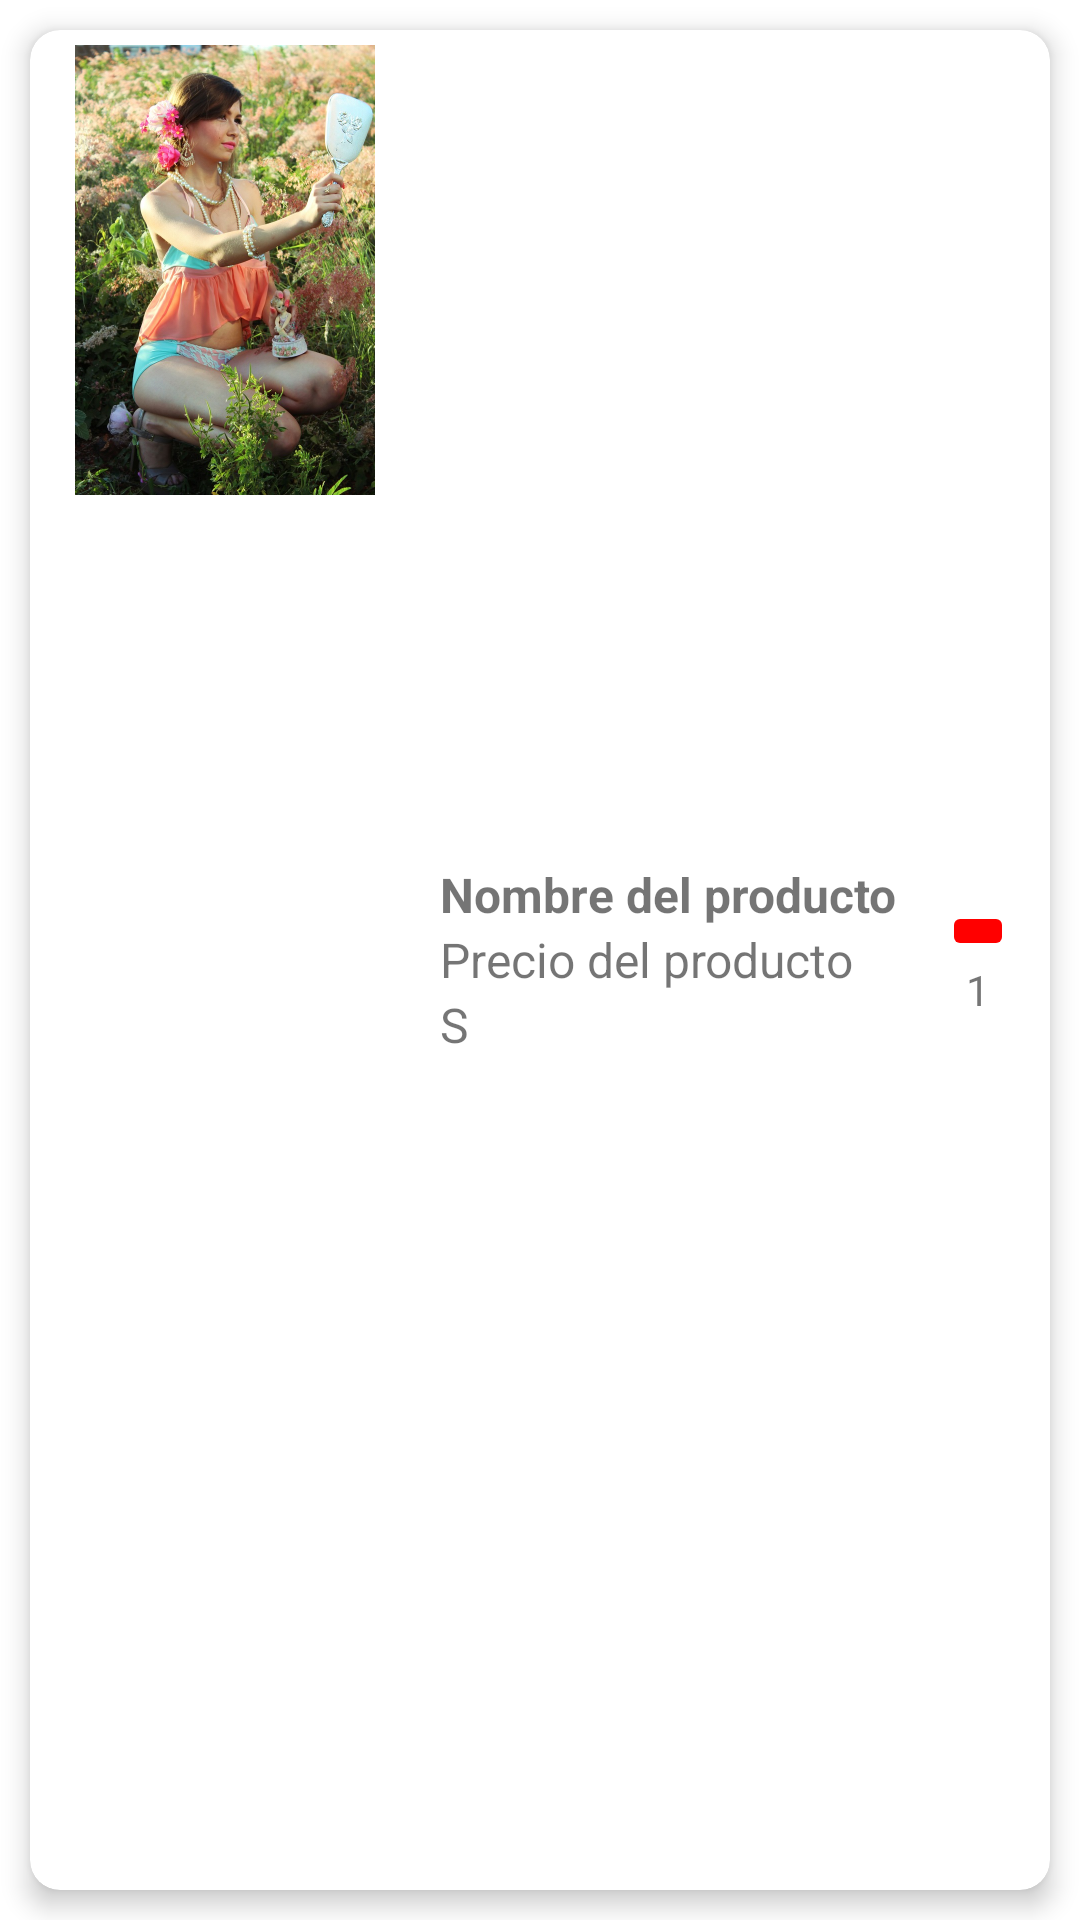

Android layout source for this screen:
<!-- AndroidManifest.xml: application theme Theme.MoiCaroline -->
<!-- res/layout/producto_carrito.xml -->
<?xml version="1.0" encoding="utf-8"?>
<LinearLayout xmlns:android="http://schemas.android.com/apk/res/android"
    xmlns:app="http://schemas.android.com/apk/res-auto"
    android:layout_width="match_parent"
    android:layout_height="wrap_content"
    android:layout_marginTop="7dp"
    android:gravity="center"
    android:orientation="horizontal">


    <androidx.cardview.widget.CardView
        android:layout_width="match_parent"
        android:layout_height="match_parent"
        android:layout_margin="10dp"
        app:cardBackgroundColor="#ffffff"
        app:cardCornerRadius="10dp"
        app:cardElevation="5dp">

        <LinearLayout
            android:layout_width="match_parent"
            android:layout_height="match_parent"
            android:orientation="horizontal">

            <ImageView
                android:id="@+id/imgProducto"
                android:layout_width="120dp"
                android:layout_height="150dp"
                android:layout_marginStart="5dp"
                android:layout_marginTop="5dp"
                android:layout_marginBottom="5dp"
                android:src="@drawable/baby_doll_producto" />

            <LinearLayout
                android:layout_width="wrap_content"
                android:layout_height="match_parent"
                android:layout_weight="1"
                android:gravity="center|center_vertical"
                android:orientation="horizontal">

                <LinearLayout
                    android:layout_width="wrap_content"
                    android:layout_height="wrap_content"
                    android:orientation="vertical">

                    <TextView
                        android:id="@+id/txtNombreProducto"
                        android:layout_width="match_parent"
                        android:layout_height="wrap_content"
                        android:text="Nombre del producto"
                        android:textSize="16sp"
                        android:textStyle="bold" />

                    <TextView
                        android:id="@+id/txtPrecioProducto"
                        android:layout_width="match_parent"
                        android:layout_height="wrap_content"
                        android:text="Precio del producto"
                        android:textSize="16sp" />

                    <TextView
                        android:id="@+id/txtTalla"
                        android:layout_width="match_parent"
                        android:layout_height="wrap_content"
                        android:text="S"
                        android:textSize="16sp" />
                </LinearLayout>

                <LinearLayout
                    android:layout_width="wrap_content"
                    android:layout_height="wrap_content"
                    android:layout_marginStart="15dp"
                    android:gravity="center|center_vertical"
                    android:orientation="vertical">

                    <ImageButton
                        android:id="@+id/btnEliminarProducto"
                        android:layout_width="wrap_content"
                        android:layout_height="wrap_content"
                        android:layout_weight="1"
                        android:backgroundTint="#FF0000"
                        android:src="@drawable/delete" />

                    <TextView
                        android:id="@+id/txtCantidad"
                        android:layout_width="wrap_content"
                        android:layout_height="wrap_content"
                        android:paddingStart="8dp"
                        android:paddingEnd="8dp"
                        android:text="1" />

                </LinearLayout>

            </LinearLayout>
        </LinearLayout>

    </androidx.cardview.widget.CardView>

</LinearLayout>
<!-- resources referenced by this layout -->
<resources>
  <!-- drawable baby_doll_producto: jpg bitmap (drawable, 247948 bytes) -->
  <style name="Theme.MoiCaroline" parent="Theme.MaterialComponents.DayNight.DarkActionBar">
          
          <item name="colorPrimary">@color/cafe</item>
          <item name="colorPrimaryVariant">@color/purple_700</item>
          <item name="colorOnPrimary">@color/white</item>
          
          <item name="colorSecondary">@color/teal_200</item>
          <item name="colorSecondaryVariant">@color/teal_700</item>
          <item name="colorOnSecondary">@color/black</item>
          
          <item name="android:statusBarColor">?attr/colorPrimary</item>
          
      </style>
  <color name="cafe">#8d5c45</color>
  <color name="purple_700">#FF3700B3</color>
  <color name="white">#FFFFFFFF</color>
  <color name="teal_200">#FF03DAC5</color>
  <color name="teal_700">#FF018786</color>
  <color name="black">#FF000000</color>
</resources>
